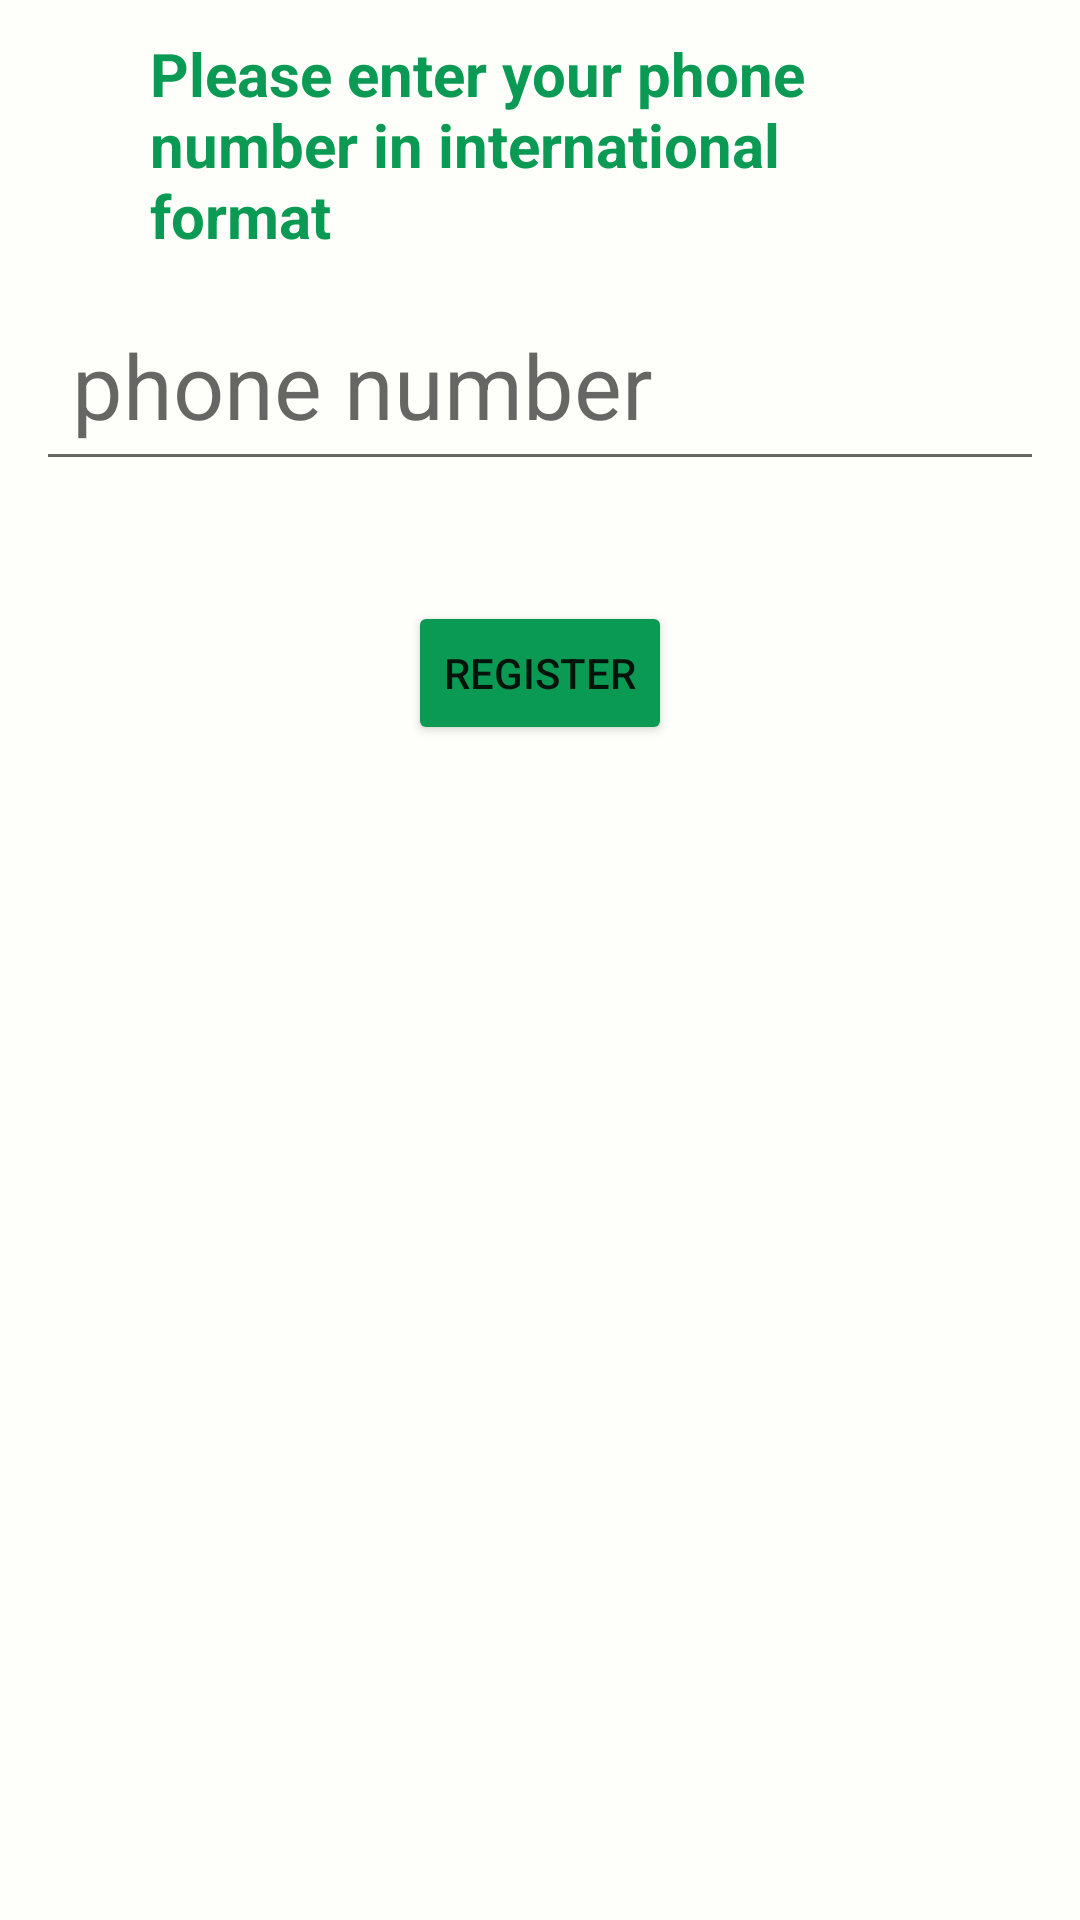

Produce the Android XML layout that renders to this screen, including the resource entries it uses.
<!-- AndroidManifest.xml: application theme Theme.GMSPushApp -->
<!-- res/layout/auth_item.xml -->
<?xml version="1.0" encoding="utf-8"?>
<androidx.constraintlayout.widget.ConstraintLayout xmlns:android="http://schemas.android.com/apk/res/android"
    xmlns:app="http://schemas.android.com/apk/res-auto"
    xmlns:tools="http://schemas.android.com/tools"
    android:id="@+id/constraintLayout"
    android:layout_width="match_parent"
    android:layout_height="match_parent"
    android:background="#FEFEFA">

    <TextView
        android:layout_width="match_parent"
        android:layout_height="wrap_content"
        android:layout_marginLeft="50dp"
        android:layout_marginRight="50dp"
        android:text="Please enter your phone number in international format"
        android:textColor="#0b9a53"
        android:textSize="20sp"
        android:textStyle="bold"
        app:layout_constraintBottom_toTopOf="@+id/number"
        app:layout_constraintEnd_toEndOf="parent"
        app:layout_constraintStart_toStartOf="parent"
        app:layout_constraintTop_toTopOf="parent" />

    <EditText
        android:id="@+id/number"
        android:layout_width="0dp"
        android:layout_height="wrap_content"
        android:layout_marginStart="12dp"
        android:layout_marginTop="96dp"
        android:layout_marginEnd="12dp"

        android:hint="phone number"
        android:digits="0123456789"
        android:inputType="phone"
        android:padding="12dp"
        android:textSize="30sp"
        app:layout_constraintEnd_toEndOf="parent"
        app:layout_constraintHorizontal_bias="0.0"
        app:layout_constraintStart_toStartOf="parent"
        app:layout_constraintTop_toTopOf="parent" />

    <Button
        android:id="@+id/btnAddNumber"
        android:layout_width="wrap_content"
        android:layout_height="wrap_content"
        android:layout_marginTop="40dp"
        android:backgroundTint="#0b9a53"
        android:text="Register"
        app:layout_constraintEnd_toEndOf="parent"
        app:layout_constraintStart_toStartOf="parent"
        app:layout_constraintTop_toBottomOf="@+id/number" />

</androidx.constraintlayout.widget.ConstraintLayout>
<!-- resources referenced by this layout -->
<resources>
  <style name="Theme.GMSPushApp" parent="Theme.MaterialComponents.DayNight.DarkActionBar">
          
          <item name="colorPrimary">@color/purple_500</item>
          <item name="colorPrimaryVariant">@color/purple_700</item>
          <item name="colorOnPrimary">@color/white</item>
          
          <item name="colorSecondary">@color/teal_200</item>
          <item name="colorSecondaryVariant">@color/teal_700</item>
          <item name="colorOnSecondary">@color/black</item>
          
          <item name="android:statusBarColor" tools:targetApi="l">?attr/colorPrimaryVariant</item>
          
      </style>
  <color name="purple_500">#FF6200EE</color>
  <color name="purple_700">#FF3700B3</color>
  <color name="white">#FFFFFFFF</color>
  <color name="teal_200">#FF03DAC5</color>
  <color name="teal_700">#FF018786</color>
  <color name="black">#FF000000</color>
</resources>
